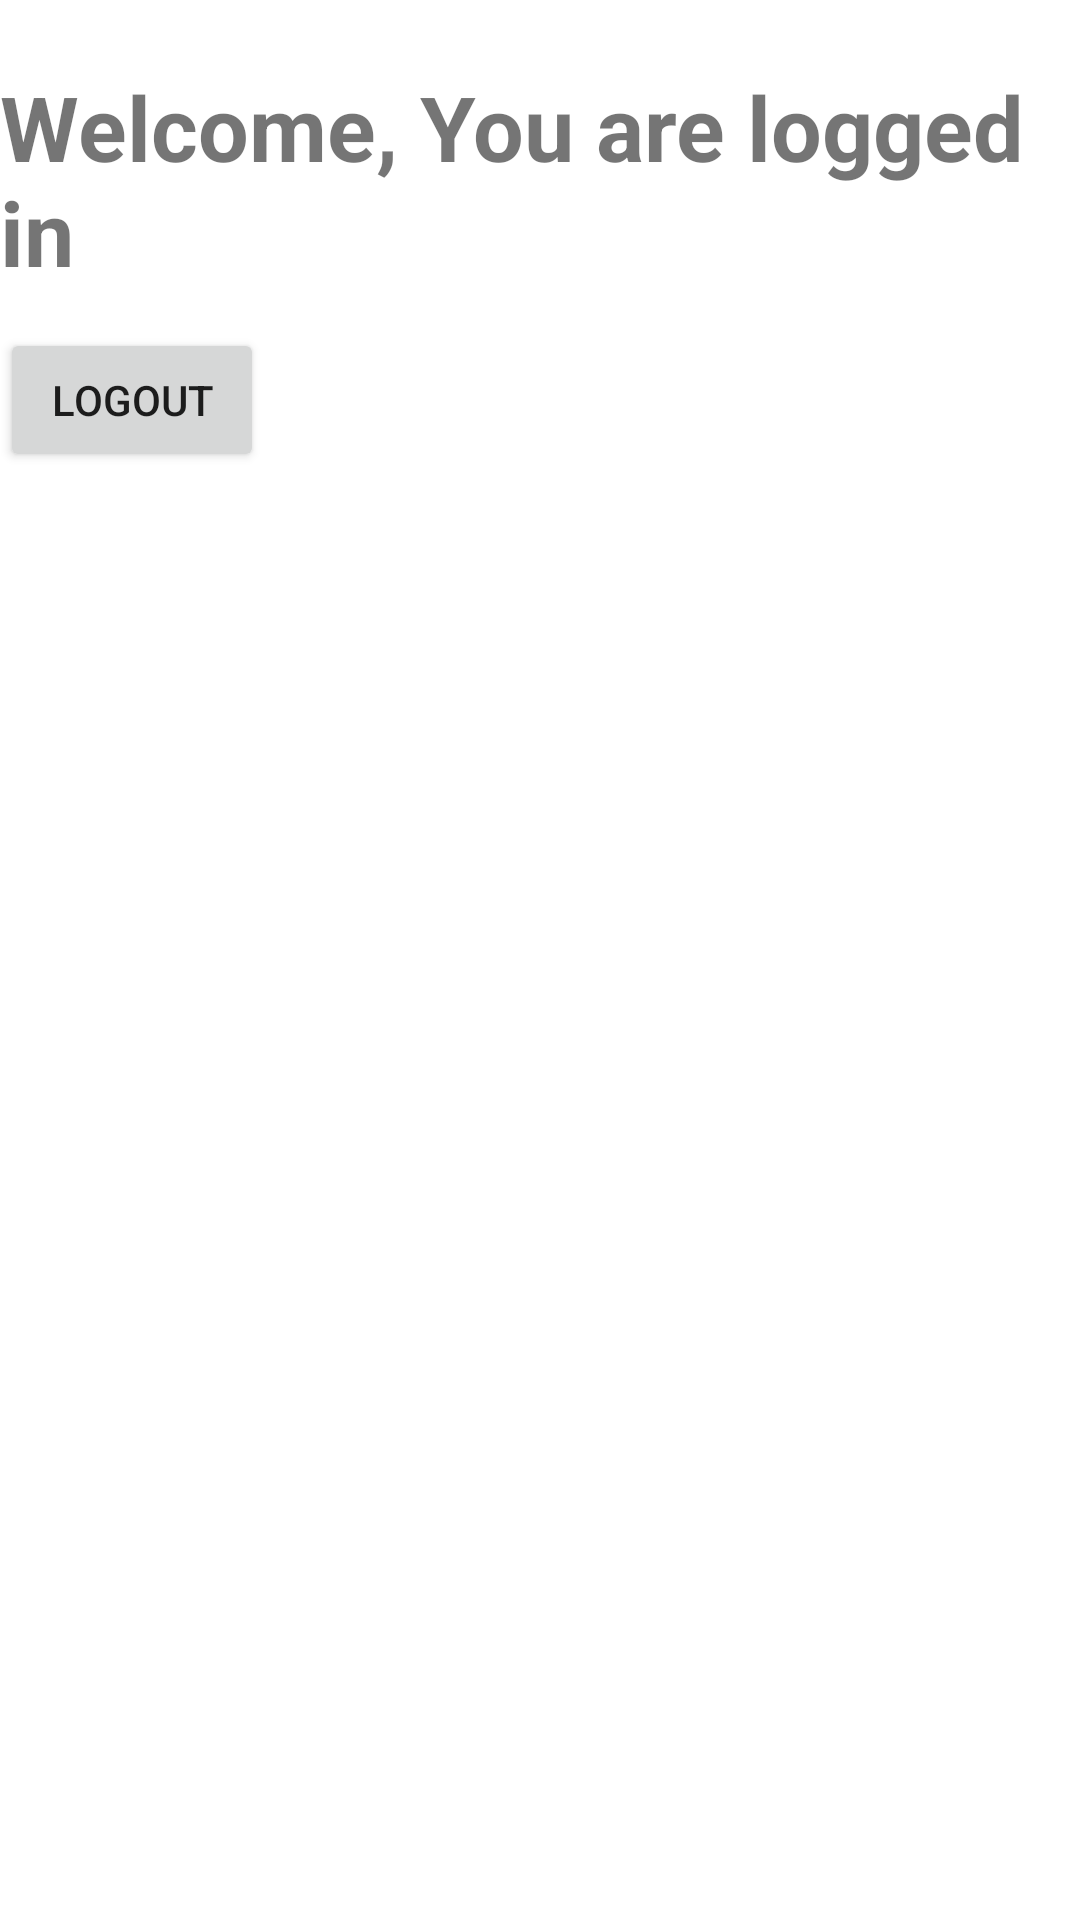

This screen was rendered from an Android layout file. Write that file and the resources it references.
<!-- AndroidManifest.xml: application theme Theme.AppProject -->
<!-- res/layout/activity_main.xml -->
<?xml version="1.0" encoding="utf-8"?>
<androidx.constraintlayout.widget.ConstraintLayout xmlns:android="http://schemas.android.com/apk/res/android"
    xmlns:app="http://schemas.android.com/apk/res-auto"
    xmlns:tools="http://schemas.android.com/tools"
    android:layout_width="match_parent"
    android:layout_height="match_parent"
    tools:context=".MainActivity">

    <TextView
        android:id="@+id/textView"
        android:layout_width="wrap_content"
        android:layout_height="wrap_content"
        android:text="Welcome, You are logged in "
        android:textSize="30sp"
        android:textStyle="bold"
        app:layout_constraintBottom_toBottomOf="parent"
        app:layout_constraintEnd_toEndOf="parent"
        app:layout_constraintHorizontal_bias="0.0"
        app:layout_constraintStart_toStartOf="parent"
        app:layout_constraintTop_toTopOf="parent"
        app:layout_constraintVertical_bias="0.039" />

    <Button
        android:id="@+id/btnLogout"
        android:layout_width="wrap_content"
        android:layout_height="wrap_content"
        android:layout_marginTop="12dp"
        android:text="Logout"
        app:layout_constraintEnd_toEndOf="parent"
        app:layout_constraintHorizontal_bias="0.0"
        app:layout_constraintStart_toStartOf="parent"
        app:layout_constraintTop_toBottomOf="@+id/textView" />

</androidx.constraintlayout.widget.ConstraintLayout>
<!-- resources referenced by this layout -->
<resources>
  <style name="Theme.AppProject" parent="Theme.MaterialComponents.DayNight.DarkActionBar">
          
          <item name="colorPrimary">@color/purple_500</item>
          <item name="colorPrimaryVariant">@color/purple_700</item>
          <item name="colorOnPrimary">@color/white</item>
          
          <item name="colorSecondary">@color/teal_200</item>
          <item name="colorSecondaryVariant">@color/teal_700</item>
          <item name="colorOnSecondary">@color/black</item>
          
          <item name="android:statusBarColor" tools:targetApi="l">?attr/colorPrimaryVariant</item>
          
      </style>
  <!-- not gathered from this repository: default colours our renderer supplied (Android Studio template values) -->
  <color name="purple_500">#FF6200EE</color>
  <color name="purple_700">#FF3700B3</color>
  <color name="teal_200">#FF03DAC5</color>
  <color name="teal_700">#FF018786</color>
  <color name="black">#FF000000</color>
  <color name="white">#FFFFFFFF</color>
</resources>
